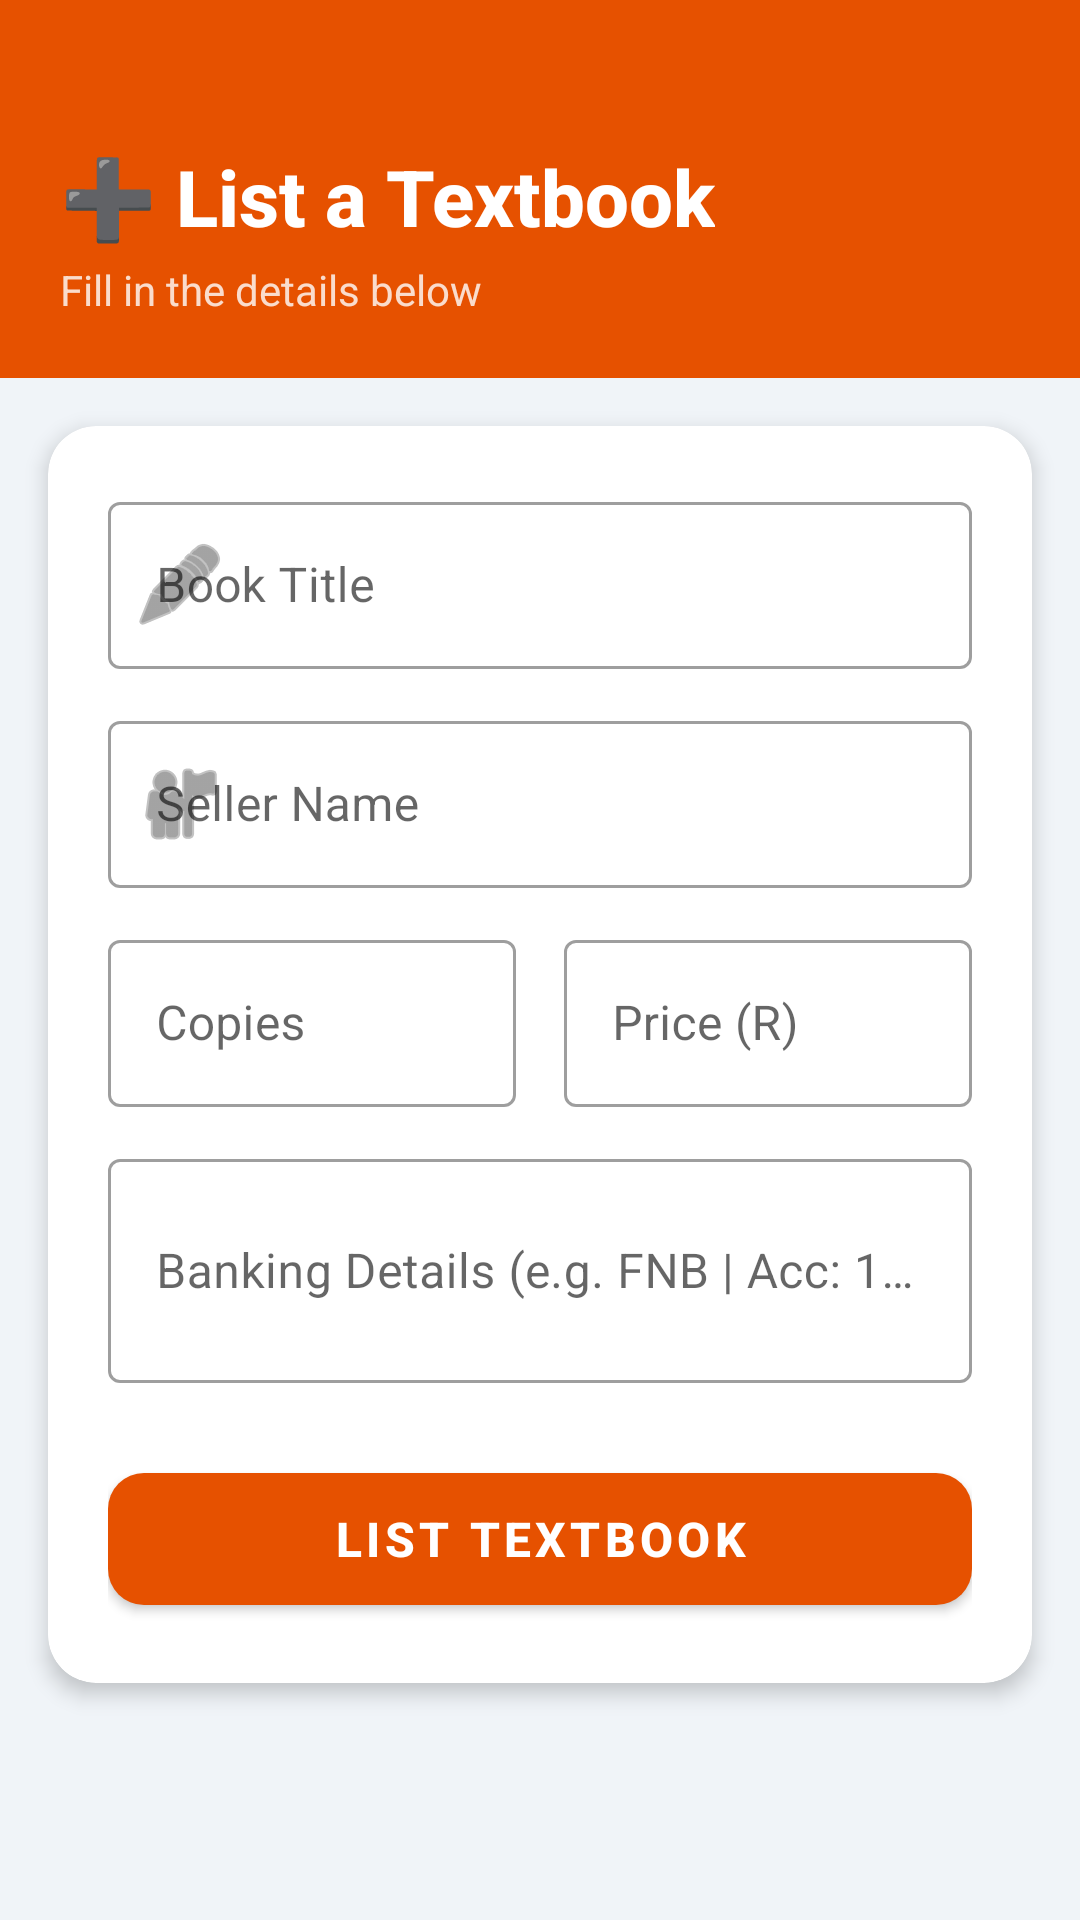

Here is an Android app screen rendered from its layout file. Give the layout XML and the strings, colors and styles it references.
<!-- AndroidManifest.xml: application theme Theme.TextbookApp -->
<!-- res/layout/fragment_add_book.xml -->
<?xml version="1.0" encoding="utf-8"?>
<ScrollView
    xmlns:android="http://schemas.android.com/apk/res/android"
    xmlns:app="http://schemas.android.com/apk/res-auto"
    android:layout_width="match_parent"
    android:layout_height="match_parent"
    android:background="@color/bg_light">

    <LinearLayout
        android:layout_width="match_parent"
        android:layout_height="wrap_content"
        android:orientation="vertical">

        
        <LinearLayout
            android:layout_width="match_parent"
            android:layout_height="wrap_content"
            android:orientation="vertical"
            android:background="@color/accent"
            android:paddingStart="20dp"
            android:paddingEnd="20dp"
            android:paddingTop="48dp"
            android:paddingBottom="20dp">

            <TextView
                android:layout_width="wrap_content"
                android:layout_height="wrap_content"
                android:text="➕ List a Textbook"
                android:textColor="@color/white"
                android:textSize="26sp"
                android:textStyle="bold"
                android:fontFamily="sans-serif-medium" />

            <TextView
                android:layout_width="wrap_content"
                android:layout_height="wrap_content"
                android:text="Fill in the details below"
                android:textColor="#CCFFFFFF"
                android:textSize="14sp"
                android:layout_marginTop="4dp" />
        </LinearLayout>

        
        <androidx.cardview.widget.CardView
            android:layout_width="match_parent"
            android:layout_height="wrap_content"
            android:layout_margin="16dp"
            app:cardCornerRadius="16dp"
            app:cardElevation="4dp">

            <LinearLayout
                android:layout_width="match_parent"
                android:layout_height="wrap_content"
                android:orientation="vertical"
                android:padding="20dp">

                <com.google.android.material.textfield.TextInputLayout
                    android:id="@+id/til_title"
                    style="@style/Widget.MaterialComponents.TextInputLayout.OutlinedBox"
                    android:layout_width="match_parent"
                    android:layout_height="wrap_content"
                    android:hint="Book Title"
                    app:startIconDrawable="@android:drawable/ic_menu_edit"
                    android:layout_marginBottom="12dp">
                    <com.google.android.material.textfield.TextInputEditText
                        android:id="@+id/et_title"
                        android:layout_width="match_parent"
                        android:layout_height="wrap_content"
                        android:inputType="textCapWords"
                        android:imeOptions="actionNext"/>
                </com.google.android.material.textfield.TextInputLayout>

                <com.google.android.material.textfield.TextInputLayout
                    android:id="@+id/til_seller"
                    style="@style/Widget.MaterialComponents.TextInputLayout.OutlinedBox"
                    android:layout_width="match_parent"
                    android:layout_height="wrap_content"
                    android:hint="Seller Name"
                    app:startIconDrawable="@android:drawable/ic_menu_myplaces"
                    android:layout_marginBottom="12dp">
                    <com.google.android.material.textfield.TextInputEditText
                        android:id="@+id/et_seller"
                        android:layout_width="match_parent"
                        android:layout_height="wrap_content"
                        android:inputType="textPersonName"
                        android:imeOptions="actionNext"/>
                </com.google.android.material.textfield.TextInputLayout>

                <LinearLayout
                    android:layout_width="match_parent"
                    android:layout_height="wrap_content"
                    android:orientation="horizontal"
                    android:layout_marginBottom="12dp">

                    <com.google.android.material.textfield.TextInputLayout
                        android:id="@+id/til_copies"
                        style="@style/Widget.MaterialComponents.TextInputLayout.OutlinedBox"
                        android:layout_width="0dp"
                        android:layout_height="wrap_content"
                        android:layout_weight="1"
                        android:hint="Copies"
                        android:layout_marginEnd="8dp">
                        <com.google.android.material.textfield.TextInputEditText
                            android:id="@+id/et_copies"
                            android:layout_width="match_parent"
                            android:layout_height="wrap_content"
                            android:inputType="number"
                            android:imeOptions="actionNext"/>
                    </com.google.android.material.textfield.TextInputLayout>

                    <com.google.android.material.textfield.TextInputLayout
                        android:id="@+id/til_price"
                        style="@style/Widget.MaterialComponents.TextInputLayout.OutlinedBox"
                        android:layout_width="0dp"
                        android:layout_height="wrap_content"
                        android:layout_weight="1"
                        android:hint="Price (R)"
                        android:layout_marginStart="8dp">
                        <com.google.android.material.textfield.TextInputEditText
                            android:id="@+id/et_price"
                            android:layout_width="match_parent"
                            android:layout_height="wrap_content"
                            android:inputType="numberDecimal"
                            android:imeOptions="actionNext"/>
                    </com.google.android.material.textfield.TextInputLayout>
                </LinearLayout>

                <com.google.android.material.textfield.TextInputLayout
                    android:id="@+id/til_bank"
                    style="@style/Widget.MaterialComponents.TextInputLayout.OutlinedBox"
                    android:layout_width="match_parent"
                    android:layout_height="wrap_content"
                    android:hint="Banking Details (e.g. FNB | Acc: 12345678)"
                    android:layout_marginBottom="24dp">
                    <com.google.android.material.textfield.TextInputEditText
                        android:id="@+id/et_bank"
                        android:layout_width="match_parent"
                        android:layout_height="wrap_content"
                        android:inputType="textMultiLine"
                        android:imeOptions="actionDone"
                        android:lines="2"/>
                </com.google.android.material.textfield.TextInputLayout>

                <com.google.android.material.button.MaterialButton
                    android:id="@+id/btn_add"
                    android:layout_width="match_parent"
                    android:layout_height="56dp"
                    android:text="LIST TEXTBOOK"
                    android:textSize="16sp"
                    android:textStyle="bold"
                    app:backgroundTint="@color/accent"
                    app:cornerRadius="12dp"/>

            </LinearLayout>
        </androidx.cardview.widget.CardView>
    </LinearLayout>
</ScrollView>
<!-- resources referenced by this layout -->
<resources>
  <color name="accent">#E65100</color>
  <color name="bg_light">#F0F4F8</color>
  <color name="white">#FFFFFF</color>
  <style name="Theme.TextbookApp" parent="Theme.MaterialComponents.Light.NoActionBar">
          <item name="colorPrimary">@color/primary</item>
          <item name="colorPrimaryDark">@color/primary_dark</item>
          <item name="colorAccent">@color/accent</item>
          <item name="android:windowBackground">@color/bg_light</item>
          <item name="android:statusBarColor">@color/primary_dark</item>
      </style>
  <color name="primary">#1565C0</color>
  <color name="primary_dark">#0D47A1</color>
</resources>
